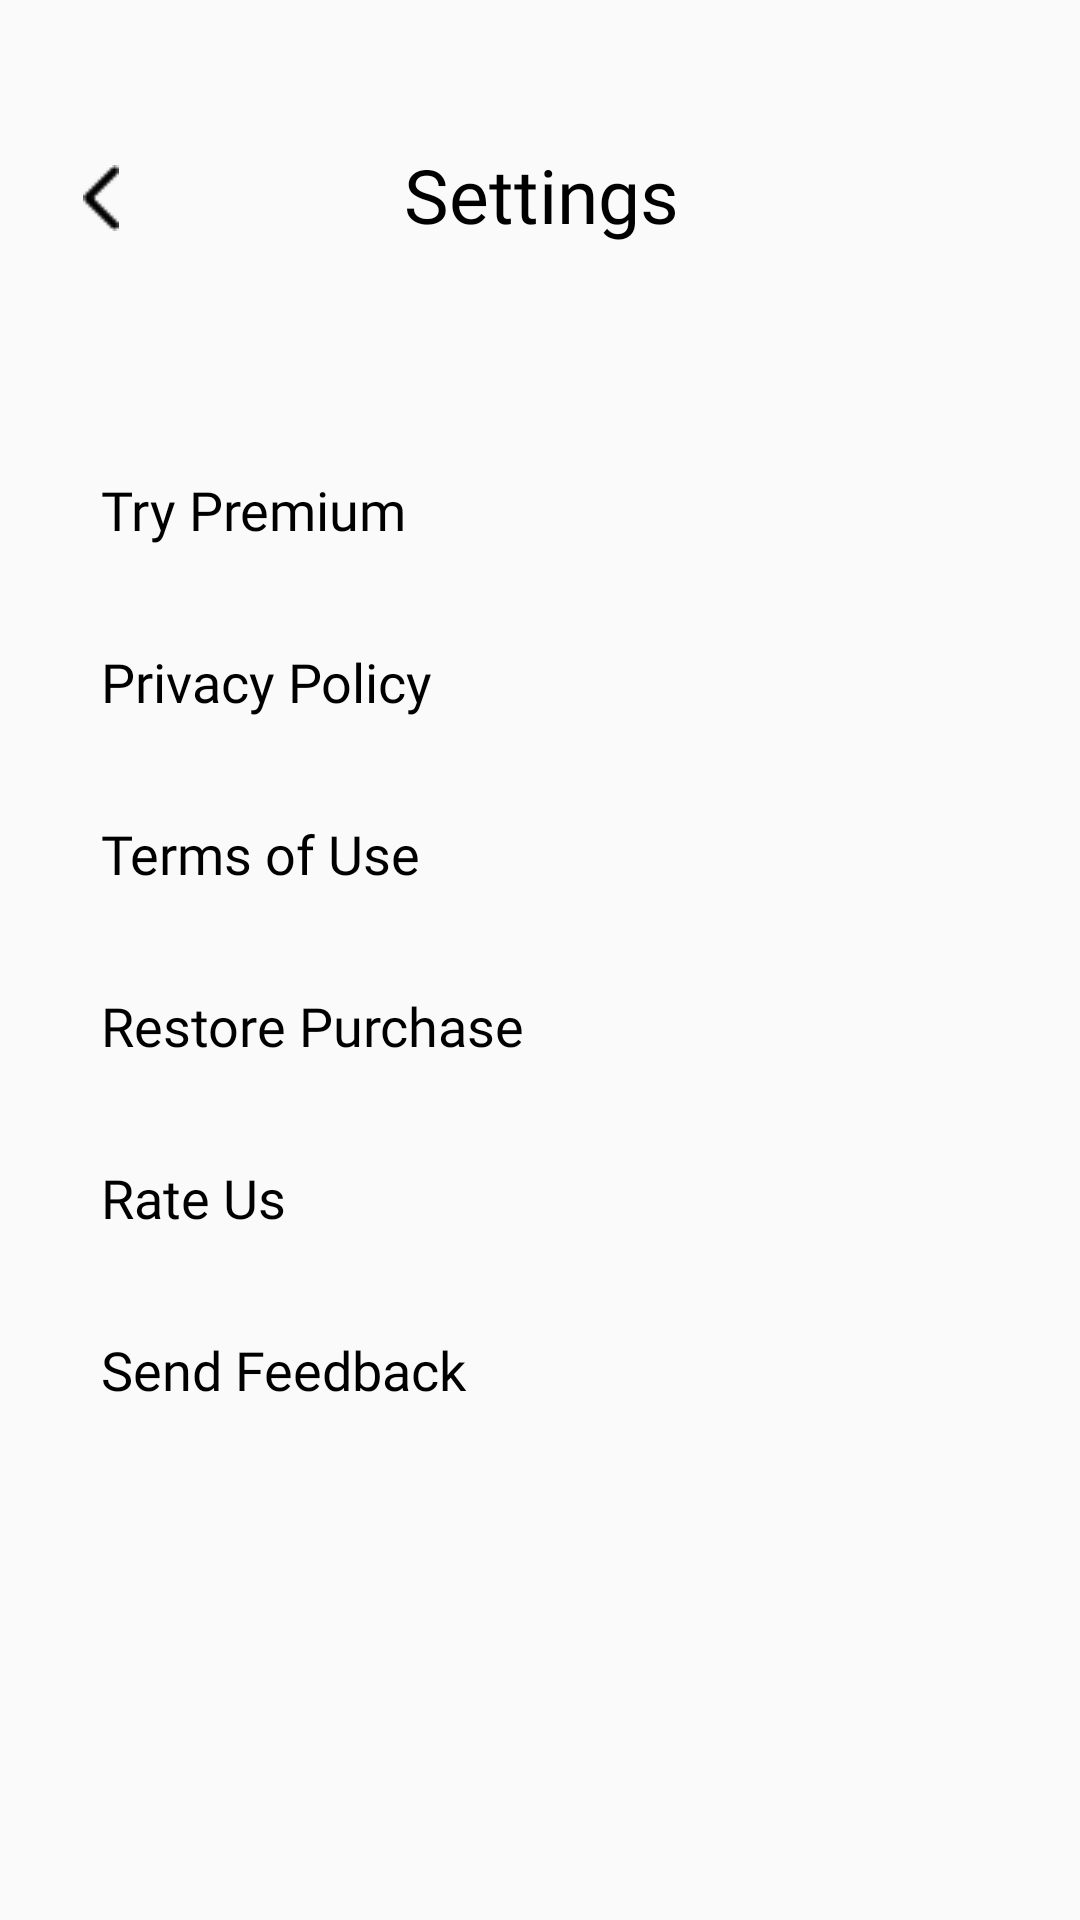

Write the Android layout XML for this screen, with the resource values it uses.
<!-- AndroidManifest.xml: application theme Theme.AIArt -->
<!-- res/layout/fragment_settings.xml -->
<?xml version="1.0" encoding="utf-8"?>
<androidx.constraintlayout.widget.ConstraintLayout xmlns:android="http://schemas.android.com/apk/res/android"
    xmlns:app="http://schemas.android.com/apk/res-auto"
    xmlns:tools="http://schemas.android.com/tools"
    android:layout_width="match_parent"
    android:layout_height="match_parent"
    tools:context=".fragments.SettingsFragment">

    <TextView
        android:id="@+id/textView33"
        android:layout_width="wrap_content"
        android:layout_height="wrap_content"
        android:layout_marginTop="48dp"
        android:fontFamily="@font/inter"
        android:text="Settings"
        android:textColor="@color/black"
        android:textSize="25sp"
        app:layout_constraintEnd_toEndOf="parent"
        app:layout_constraintHorizontal_bias="0.502"
        app:layout_constraintStart_toStartOf="parent"
        app:layout_constraintTop_toTopOf="parent" />

    <ImageView
        android:id="@+id/BackImgView"
        android:layout_width="wrap_content"
        android:layout_height="wrap_content"
        android:layout_marginTop="55dp"
        android:src="@drawable/backvector__1_"
        app:layout_constraintEnd_toStartOf="@+id/textView33"
        app:layout_constraintHorizontal_bias="0.058"
        app:layout_constraintStart_toStartOf="@+id/guideline17"
        app:layout_constraintTop_toTopOf="parent" />

    <androidx.constraintlayout.widget.ConstraintLayout
        android:id="@+id/linearLayout3"
        android:layout_width="0dp"
        android:layout_height="wrap_content"
        android:layout_marginTop="57dp"
        android:gravity="start"
        app:layout_constraintEnd_toStartOf="@+id/guideline21"
        app:layout_constraintStart_toStartOf="@+id/guideline17"
        app:layout_constraintTop_toBottomOf="@+id/textView33">

        <TextView
            android:id="@+id/textView24"
            android:layout_width="wrap_content"
            android:layout_height="wrap_content"
            android:layout_marginStart="12dp"
            android:layout_marginTop="19dp"
            android:fontFamily="@font/inter"
            android:gravity="start"
            android:text="Try Premium"
            android:textColor="@color/black"
            android:textSize="18sp"
            app:layout_constraintStart_toStartOf="parent"
            app:layout_constraintTop_toTopOf="parent" />

        <ImageView
            android:id="@+id/imageView17"
            android:layout_width="match_parent"
            android:layout_height="wrap_content"
            android:layout_marginTop="14dp"
            android:src="@drawable/linevector_2__1_"
            app:layout_constraintEnd_toEndOf="parent"
            app:layout_constraintStart_toStartOf="parent"
            app:layout_constraintTop_toBottomOf="@+id/textView24" />

        <TextView
            android:id="@+id/textView32"
            android:layout_width="wrap_content"
            android:layout_height="wrap_content"
            android:layout_marginStart="12dp"
            android:layout_marginTop="19dp"
            android:fontFamily="@font/inter"
            android:gravity="start"
            android:text="Terms of Use"
            android:textColor="@color/black"
            android:textSize="18sp"
            app:layout_constraintStart_toStartOf="parent"
            app:layout_constraintTop_toBottomOf="@+id/imageView11" />

        <ImageView
            android:id="@+id/imageView11"
            android:layout_width="wrap_content"
            android:layout_height="wrap_content"
            android:layout_marginTop="14dp"
            android:src="@drawable/linevector_2__1_"
            app:layout_constraintEnd_toEndOf="parent"
            app:layout_constraintStart_toStartOf="parent"
            app:layout_constraintTop_toBottomOf="@+id/textView22" />

        <TextView
            android:id="@+id/textView26"
            android:layout_width="wrap_content"
            android:layout_height="wrap_content"
            android:layout_marginStart="12dp"
            android:layout_marginTop="19dp"
            android:fontFamily="@font/inter"
            android:gravity="start"
            android:text="Rate Us"
            android:textColor="@color/black"
            android:textSize="18sp"
            app:layout_constraintStart_toStartOf="parent"
            app:layout_constraintTop_toBottomOf="@+id/imageView8" />

        <ImageView
            android:id="@+id/imageView8"
            android:layout_width="wrap_content"
            android:layout_height="wrap_content"
            android:layout_marginTop="14dp"
            android:src="@drawable/linevector_2__1_"
            app:layout_constraintEnd_toEndOf="parent"
            app:layout_constraintHorizontal_bias="0.0"
            app:layout_constraintStart_toStartOf="parent"
            app:layout_constraintTop_toBottomOf="@+id/textView17" />

        <TextView
            android:id="@+id/textView31"
            android:layout_width="wrap_content"
            android:layout_height="wrap_content"
            android:layout_marginStart="12dp"
            android:layout_marginTop="19dp"
            android:fontFamily="@font/inter"
            android:gravity="start"
            android:text="Send Feedback"
            android:textColor="@color/black"
            android:textSize="18sp"
            app:layout_constraintStart_toStartOf="parent"
            app:layout_constraintTop_toBottomOf="@+id/imageView9" />

        <ImageView
            android:id="@+id/imageView10"
            android:layout_width="wrap_content"
            android:layout_height="wrap_content"
            android:layout_marginTop="14dp"
            android:src="@drawable/linevector_2__1_"
            app:layout_constraintEnd_toEndOf="parent"
            app:layout_constraintStart_toStartOf="parent"
            app:layout_constraintTop_toBottomOf="@+id/textView31" />

        <TextView
            android:id="@+id/textView17"
            android:layout_width="wrap_content"
            android:layout_height="wrap_content"
            android:layout_marginStart="12dp"
            android:layout_marginTop="19dp"
            android:fontFamily="@font/inter"
            android:gravity="start"
            android:text="Restore Purchase"
            android:textColor="@color/black"
            android:textSize="18sp"
            app:layout_constraintStart_toStartOf="parent"
            app:layout_constraintTop_toBottomOf="@+id/imageView16" />

        <ImageView
            android:id="@+id/imageView16"
            android:layout_width="wrap_content"
            android:layout_height="wrap_content"
            android:layout_marginTop="14dp"
            android:src="@drawable/linevector_2__1_"
            app:layout_constraintEnd_toEndOf="parent"
            app:layout_constraintStart_toStartOf="parent"
            app:layout_constraintTop_toBottomOf="@+id/textView32" />

        <TextView
            android:id="@+id/textView22"
            android:layout_width="wrap_content"
            android:layout_height="wrap_content"
            android:layout_marginStart="12dp"
            android:layout_marginTop="19dp"
            android:fontFamily="@font/inter"
            android:text="Privacy Policy"
            android:textColor="@color/black"
            android:textSize="18sp"
            app:layout_constraintStart_toStartOf="parent"
            app:layout_constraintTop_toBottomOf="@+id/imageView17" />

        <ImageView
            android:id="@+id/imageView9"
            android:layout_width="wrap_content"
            android:layout_height="wrap_content"
            android:layout_marginTop="14dp"
            android:src="@drawable/linevector_2__1_"
            app:layout_constraintEnd_toEndOf="parent"
            app:layout_constraintStart_toStartOf="parent"
            app:layout_constraintTop_toBottomOf="@+id/textView26" />

    </androidx.constraintlayout.widget.ConstraintLayout>

    <androidx.constraintlayout.widget.Guideline
        android:id="@+id/guideline17"
        android:layout_width="wrap_content"
        android:layout_height="wrap_content"
        android:orientation="vertical"
        app:layout_constraintGuide_percent="0.06" />

    <androidx.constraintlayout.widget.Guideline
        android:id="@+id/guideline21"
        android:layout_width="wrap_content"
        android:layout_height="wrap_content"
        android:orientation="vertical"
        app:layout_constraintGuide_percent="0.94160587" />

</androidx.constraintlayout.widget.ConstraintLayout>
<!-- resources referenced by this layout -->
<resources>
  <color name="black">#FF000000</color>
  <!-- drawable backvector__1_: png bitmap (drawable, 202 bytes) -->
  <style name="Theme.AIArt" parent="Theme.AppCompat.Light.NoActionBar">
          <item name="windowActionBar">false</item>
          <item name="windowNoTitle">true</item>
          <item name="colorPrimary">@color/purple_500</item>
          <item name="colorPrimaryVariant">@color/purple_700</item>
          <item name="colorOnPrimary">@color/white</item>
          
          <item name="colorSecondary">@color/teal_200</item>
          <item name="colorSecondaryVariant">@color/teal_700</item>
          <item name="colorOnSecondary">@color/black</item>
          
          <item name="android:statusBarColor">?attr/colorPrimaryVariant</item>
          
      </style>
  <color name="purple_500">#FF6200EE</color>
  <color name="purple_700">#FF3700B3</color>
  <color name="white">#FFFFFFFF</color>
  <color name="teal_200">#FF03DAC5</color>
  <color name="teal_700">#FF018786</color>
</resources>
